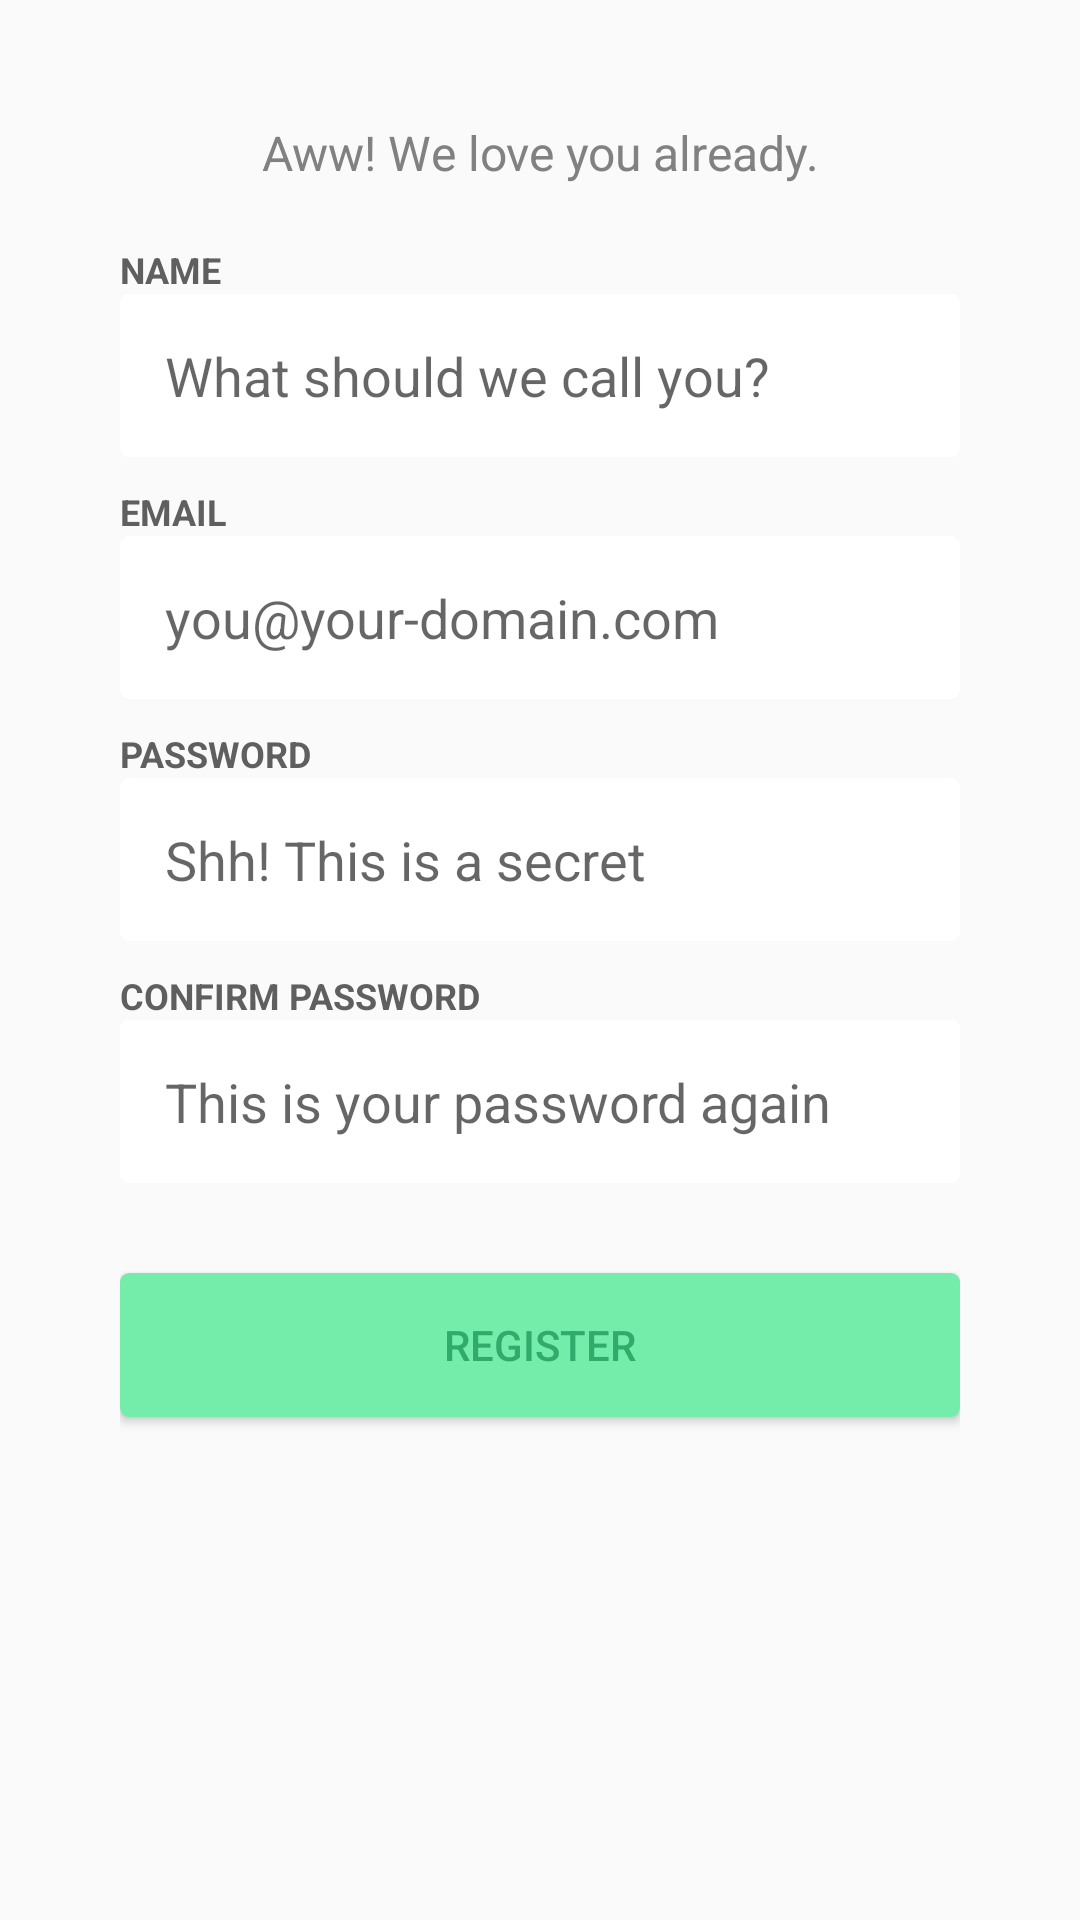

The Android layout XML behind this screen, and the referenced resources:
<!-- AndroidManifest.xml: application theme AppTheme -->
<!-- res/layout/account_activity.xml -->
<?xml version="1.0" encoding="utf-8"?>
<LinearLayout xmlns:android="http://schemas.android.com/apk/res/android"
    xmlns:tools="http://schemas.android.com/tools"
    android:id="@+id/activity_account"
    android:orientation="vertical"
    android:layout_width="match_parent"
    android:layout_height="match_parent"
    android:padding="40dp"
    tools:context="xyz.nlaz.albus.AccountActivity">

    <TextView
        android:layout_width="match_parent"
        android:layout_height="wrap_content"
        android:text="Aww! We love you already."
        android:textAlignment="center"
        android:textSize="16sp"
        android:textColor="@color/colorGray"
        android:layout_marginBottom="20dp"/>

    <TextView
        android:layout_width="wrap_content"
        android:layout_height="wrap_content"
        android:text="NAME"
        android:textSize="12sp"
        android:textStyle="bold"
        android:textColor="@color/colorDarkGray"/>

    <EditText
        android:id="@+id/nameRegister"
        android:layout_width="match_parent"
        android:layout_height="wrap_content"
        android:inputType="textPersonName"
        android:textSize="18sp"
        android:hint="What should we call you?"
        android:padding="15dp"
        android:background="@drawable/white_field"
        tools:ignore="HardcodedText"/>

    <TextView
        android:layout_width="wrap_content"
        android:layout_height="wrap_content"
        android:layout_marginTop="10dp"
        android:text="EMAIL"
        android:textSize="12sp"
        android:textStyle="bold"
        android:textColor="@color/colorDarkGray"/>

    <EditText
        android:id="@+id/emailRegister"
        android:layout_width="match_parent"
        android:layout_height="wrap_content"
        android:inputType="textEmailAddress"
        android:textSize="18sp"
        android:hint="you@your-domain.com"
        android:padding="15dp"
        android:background="@drawable/white_field"
        tools:ignore="HardcodedText"/>

    <TextView
        android:layout_width="wrap_content"
        android:layout_height="wrap_content"
        android:layout_marginTop="10dp"
        android:text="PASSWORD"
        android:textSize="12sp"
        android:textStyle="bold"
        android:textColor="@color/colorDarkGray"/>

    <EditText
        android:id="@+id/passwordRegister"
        android:layout_width="match_parent"
        android:layout_height="wrap_content"
        android:inputType="textPassword"
        android:textSize="18sp"
        android:fontFamily="sans-serif"
        android:hint="Shh! This is a secret"
        android:padding="15dp"
        android:background="@drawable/white_field"
        tools:ignore="HardcodedText"/>

    <TextView
        android:layout_width="wrap_content"
        android:layout_height="wrap_content"
        android:layout_marginTop="10dp"
        android:text="CONFIRM PASSWORD"
        android:textSize="12sp"
        android:textStyle="bold"
        android:textColor="@color/colorDarkGray"/>

    <EditText
        android:id="@+id/passwordRegisterConfirmation"
        android:layout_width="match_parent"
        android:layout_height="wrap_content"
        android:inputType="textPassword"
        android:textSize="18sp"
        android:fontFamily="sans-serif"
        android:hint="This is your password again"
        android:padding="15dp"
        android:background="@drawable/white_field"
        tools:ignore="HardcodedText"/>

    <Button
        android:id="@+id/registerButton"
        android:text="Register"
        android:layout_width="match_parent"
        android:layout_height="wrap_content"
        android:background="@drawable/green_button"
        android:textColor="@color/colorDarkGreen"
        android:layout_marginTop="30dp" />

</LinearLayout>
<!-- resources referenced by this layout -->
<resources>
  <color name="colorDarkGray">#5F5F5F</color>
  <color name="colorDarkGreen">#31AB6B</color>
  <color name="colorGray">#818181</color>
  <!-- drawable green_button (drawable) -->
  <?xml version="1.0" encoding="utf-8"?>
  <ripple
      xmlns:android="http://schemas.android.com/apk/res/android"
      android:color="@color/colorDarkGreen">
      <item>
          <selector>
              <item android:state_selected="true">
                  <shape>
                      <solid android:color="@color/colorDarkGreen" />
                      <corners android:radius="3dp" />
                  </shape>
              </item>
  
              <item android:state_activated="true">
                  <shape>
                      <solid android:color="@color/colorDarkGreen" />
                      <corners android:radius="3dp" />
                  </shape>
              </item>
  
              <item>
                  <shape>
                      <solid android:color="@color/colorGreen" />
                      <corners android:radius="3dp" />
                  </shape>
              </item>
          </selector>
      </item>
  </ripple>
  <!-- drawable white_field (drawable) -->
  <?xml version="1.0" encoding="utf-8"?>
  <shape
      xmlns:android="http://schemas.android.com/apk/res/android">
      <solid android:color="@android:color/white" />
      <corners android:radius="3dp" />
  </shape>
  <style name="AppTheme" parent="Theme.AppCompat.Light.DarkActionBar">
          
          <item name="colorPrimary">@color/colorPrimaryBlue</item>
          <item name="colorPrimaryDark">@color/colorPrimaryDarkBlue</item>
          <item name="colorAccent">@color/colorPrimaryBlue</item>
      </style>
  <color name="colorGreen">#74ecaa</color>
  <color name="colorPrimaryBlue">#00ACF2</color>
  <color name="colorPrimaryDarkBlue">#0489BF</color>
</resources>
